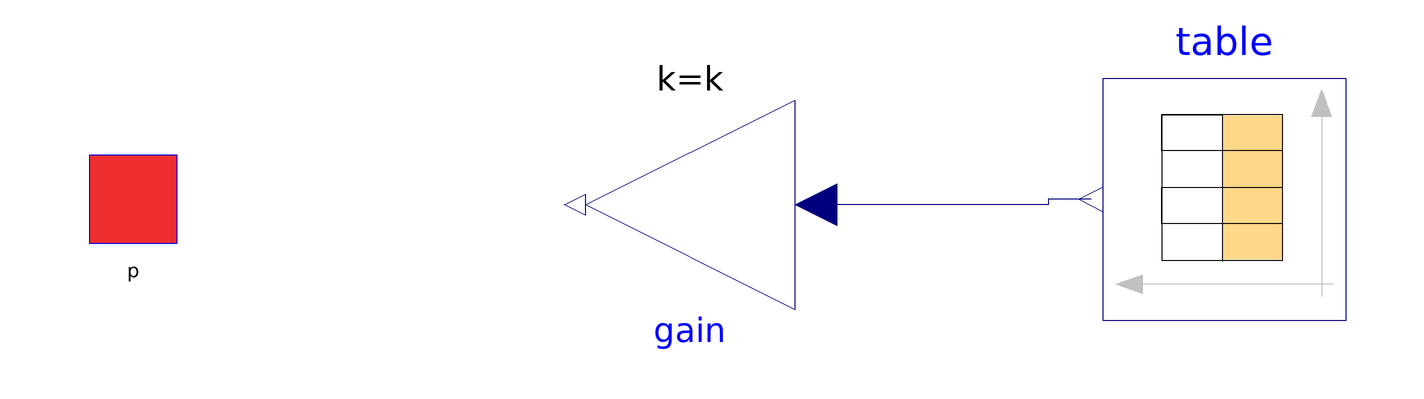

This picture is the connection diagram that the Modelica source below describes through its graphical annotations.

model Variable_generation
    "A generation profile of a south-facing photovoltaic system in the town of Berndorf/Lower Austria"

  parameter Real k(start=1)
                           "k stands for the kWh generated per year";

    SI.ComplexAdmittance Y = Complex(G, 0);
    SI.ActivePower P_ref = gain.y;
    parameter SI.Voltage V_ref = 230;
    SI.Conductance G = P_ref / V_ref^2;

  extends EnergyCell.Connectors.OnePin;

    Modelica.Blocks.Math.Gain gain(k=k) annotation (Placement(transformation(
          extent={{-19,-19},{19,19}},
          rotation=180,
          origin={1,-1})));
    Modelica.Blocks.Sources.CombiTimeTable table(
      smoothness=Modelica.Blocks.Types.Smoothness.MonotoneContinuousDerivative1,
      timeScale=900,
      startTime=0) annotation (Placement(transformation(
          extent={{-22,22},{22,-22}},
          rotation=180,
          origin={98,0})));
  equation
    I = -Y * V;
    connect(table.y[1], gain.u) annotation (Line(points={{73.8,1.77636e-15},{66,1.77636e-15},
            {66,-1},{23.8,-1}}, color={0,0,127}));
    annotation (Icon(coordinateSystem(preserveAspectRatio=false, extent={{-100,
              -100},{120,100}}), graphics={
          Rectangle(
            extent={{-60,80},{60,-80}},
            lineColor={0,0,0},
            fillColor={0,255,255},
            fillPattern=FillPattern.None,
            lineThickness=0.5),
          Text(
            extent={{-18,32},{18,-34}},
            lineColor={0,0,0},
            fillColor={0,255,255},
            fillPattern=FillPattern.None,
            textString="S"),
          Line(
            points={{-60,0},{-80,0}},
            color={0,0,0},
            thickness=0.5)}),                                      Diagram(
          coordinateSystem(preserveAspectRatio=false, extent={{-100,-100},{120,
              100}})));
  end Variable_generation;